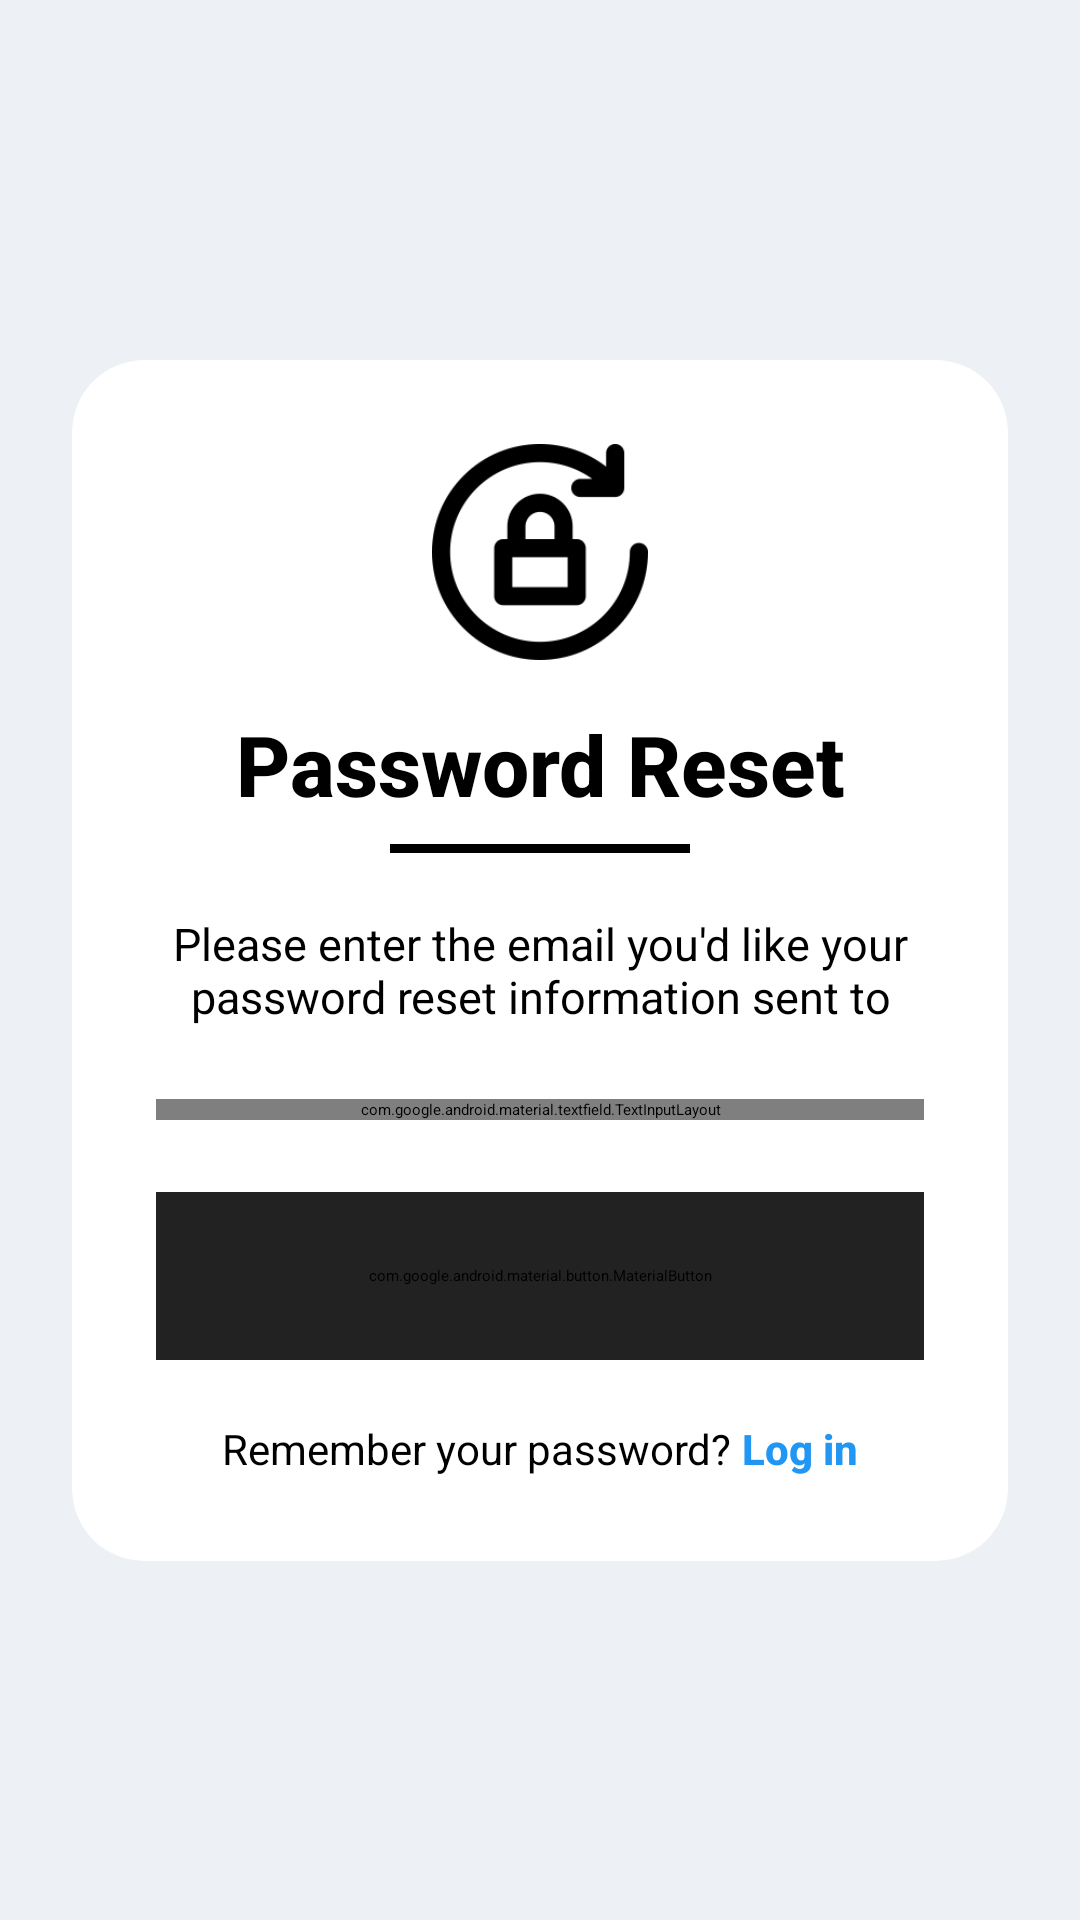

Write the Android layout XML for this screen, with the resource values it uses.
<!-- AndroidManifest.xml: application theme Theme.SkillSwap -->
<!-- res/layout/activity_password_reset.xml -->
<?xml version="1.0" encoding="utf-8"?>
<androidx.constraintlayout.widget.ConstraintLayout
    xmlns:android="http://schemas.android.com/apk/res/android"
    xmlns:app="http://schemas.android.com/apk/res-auto"
    xmlns:tools="http://schemas.android.com/tools"
    android:layout_width="match_parent"
    android:layout_height="match_parent"
    android:background="@color/light_gray_blue"
    tools:context=".PasswordResetActivity">

    <ImageView
        android:id="@+id/gobackpass"
        android:layout_width="35dp"
        android:layout_height="35dp"
        android:layout_marginStart="10dp"
        android:layout_marginTop="20dp"
        app:srcCompat="@drawable/back"
        app:layout_constraintStart_toStartOf="parent"
        app:layout_constraintTop_toTopOf="parent" />

    <androidx.cardview.widget.CardView
        android:layout_width="0dp"
        android:layout_height="wrap_content"
        android:layout_margin="24dp"
        app:cardBackgroundColor="@color/white"
        app:cardCornerRadius="24dp"
        app:cardElevation="12dp"
        app:layout_constraintTop_toTopOf="parent"
        app:layout_constraintBottom_toBottomOf="parent"
        app:layout_constraintStart_toStartOf="parent"
        app:layout_constraintEnd_toEndOf="parent"
        app:layout_constraintVertical_bias="0.5">



    <LinearLayout
            android:layout_width="match_parent"
            android:layout_height="wrap_content"
            android:orientation="vertical"
            android:padding="28dp">

            <ImageView
                android:layout_width="72dp"
                android:layout_height="72dp"
                android:layout_gravity="center_horizontal"
                android:layout_marginBottom="16dp"
                android:src="@drawable/password_reset_icon" />

            <TextView
                android:layout_width="match_parent"
                android:layout_height="wrap_content"
                android:layout_marginBottom="8dp"
                android:fontFamily="sans-serif-medium"
                android:text="Password Reset"
                android:textAlignment="center"
                android:textColor="@color/black"
                android:textSize="28sp"
                android:textStyle="bold" />

            <View
                android:layout_width="100dp"
                android:layout_height="3dp"
                android:layout_gravity="center_horizontal"
                android:layout_marginBottom="20dp"
                android:background="@color/black" />

            <TextView
                android:layout_width="match_parent"
                android:layout_height="wrap_content"
                android:layout_marginBottom="24dp"
                android:fontFamily="sans-serif"
                android:text="Please enter the email you'd like your password reset information sent to"
                android:textAlignment="center"
                android:textColor="@color/black"
                android:textSize="15sp" />

            <com.google.android.material.textfield.TextInputLayout
                android:layout_width="match_parent"
                android:layout_height="wrap_content"
                android:layout_marginBottom="24dp"
                android:background="@color/white"
                app:boxBackgroundMode="outline"
                app:boxCornerRadiusBottomEnd="12dp"
                app:boxCornerRadiusBottomStart="12dp"
                app:boxCornerRadiusTopEnd="12dp"
                app:boxCornerRadiusTopStart="12dp"
                app:boxStrokeColor="@color/grey"
                app:hintEnabled="false">

                <com.google.android.material.textfield.TextInputEditText
                    android:id="@+id/password_reset_email"
                    android:layout_width="match_parent"
                    android:layout_height="56dp"
                    android:drawableStart="@drawable/email_icon"
                    android:drawablePadding="12dp"
                    android:drawableTint="@color/grey"
                    android:hint="Email Address"
                    android:inputType="textEmailAddress"
                    android:paddingHorizontal="16dp"
                    android:textColor="@color/black"
                    android:textColorHint="#99000000" />
            </com.google.android.material.textfield.TextInputLayout>

            <com.google.android.material.button.MaterialButton
                android:id="@+id/sendemail"
                android:layout_width="match_parent"
                android:layout_height="56dp"
                android:backgroundTint="@color/grey"
                android:fontFamily="sans-serif-medium"
                android:text="Send Reset Link"
                android:textAllCaps="false"
                android:textSize="16sp"
                app:cornerRadius="12dp"
                android:textColor="@color/white"
                app:elevation="4dp" />

            <LinearLayout
                android:layout_width="wrap_content"
                android:layout_height="wrap_content"
                android:layout_gravity="center"
                android:layout_marginTop="20dp"
                android:orientation="horizontal">

                <TextView
                    android:layout_width="wrap_content"
                    android:layout_height="wrap_content"
                    android:text="Remember your password? "
                    android:textColor="@color/black"
                    android:textSize="14sp" />

                <TextView
                    android:id="@+id/gobacklogin"
                    android:layout_width="wrap_content"
                    android:layout_height="wrap_content"
                    android:fontFamily="sans-serif-medium"
                    android:text="Log in"
                    android:textColor="@color/blue"
                    android:textSize="14sp"
                    android:textStyle="bold" />
            </LinearLayout>
        </LinearLayout>
    </androidx.cardview.widget.CardView>

    <FrameLayout
        android:id="@+id/fragment_container"
        android:layout_width="0dp"
        android:layout_height="0dp"
        android:visibility="gone"
        app:layout_constraintTop_toBottomOf="@id/gobackpass"
        app:layout_constraintBottom_toBottomOf="parent"
        app:layout_constraintStart_toStartOf="parent"
        app:layout_constraintEnd_toEndOf="parent" />

</androidx.constraintlayout.widget.ConstraintLayout>
<!-- resources referenced by this layout -->
<resources>
  <color name="black">#FF000000</color>
  <color name="blue">#2196F3</color>
  <color name="grey">#232222</color>
  <color name="light_gray_blue">#EDF1F5</color>
  <color name="white">#FFFFFFFF</color>
  <!-- drawable password_reset_icon: png bitmap (drawable, 5285 bytes) -->
</resources>
